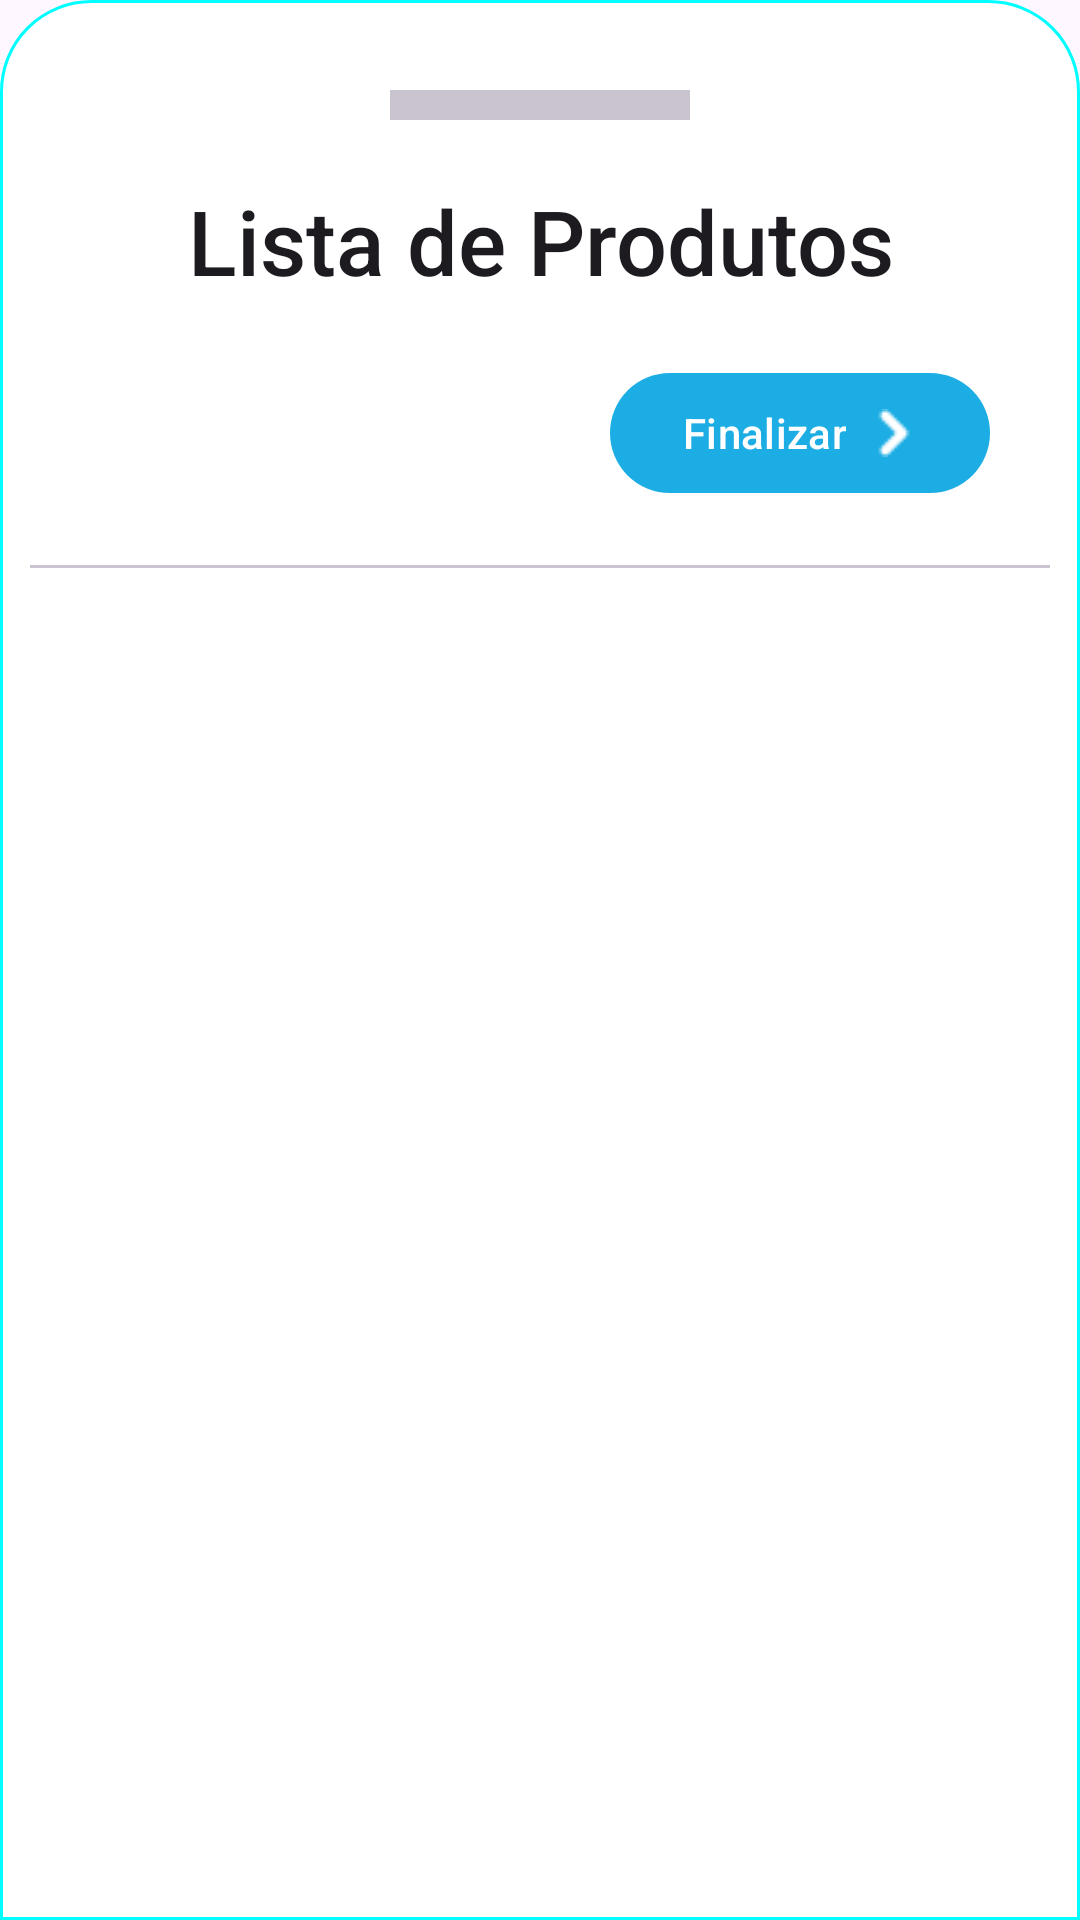

Here is an Android app screen rendered from its layout file. Give the layout XML and the strings, colors and styles it references.
<!-- AndroidManifest.xml: application theme Theme.WareHouse -->
<!-- res/layout/bottomsheetdialog_listaprodutos.xml -->
<?xml version="1.0" encoding="utf-8"?>
<LinearLayout xmlns:android="http://schemas.android.com/apk/res/android"
    xmlns:app="http://schemas.android.com/apk/res-auto"
    xmlns:tools="http://schemas.android.com/tools"
    android:id="@+id/bottomSheetProd"
    android:orientation="vertical"
    android:layout_width="match_parent"
    android:layout_height="match_parent"
    android:background="@drawable/dialog_background">

    <com.google.android.material.divider.MaterialDivider
        android:id="@+id/md_close"
        android:layout_width="100dp"
        android:layout_height="10dp"
        android:layout_marginTop="20dp"
        android:layout_gravity="center_horizontal"/>

    <TextView
        android:id="@+id/txtNewProduct"
        android:layout_width="match_parent"
        android:layout_height="wrap_content"
        android:text="Lista de Produtos"
        android:textSize="30sp"
        android:layout_marginTop="20dp"
        android:layout_marginStart="20dp"
        android:layout_marginEnd="20dp"
        android:gravity="center"
        style="@style/TextAppearance.AppCompat.Title"/>

    <LinearLayout
        android:layout_width="wrap_content"
        android:layout_height="wrap_content"
        android:orientation="horizontal"
        android:layout_marginTop="20dp"
        android:layout_marginStart="20dp"
        android:layout_marginEnd="20dp"
        android:layout_gravity="right">
        <com.google.android.material.button.MaterialButton
            android:id="@+id/Btn_Confirm"
            android:layout_width="wrap_content"
            android:layout_height="wrap_content"
            android:drawableRight="@drawable/ic_rightarrowbtn"
            android:textColor="@color/white"
            android:text="Finalizar"/>
    </LinearLayout>

    <com.google.android.material.divider.MaterialDivider
        android:layout_width="match_parent"
        android:layout_height="wrap_content"
        android:layout_marginTop="20dp"/>

    <LinearLayout
        android:layout_width="match_parent"
        android:layout_height="match_parent"
        android:orientation="vertical">

        <androidx.recyclerview.widget.RecyclerView
            android:id="@+id/rcl_productslista"
            android:layout_width="match_parent"
            android:layout_height="match_parent"
            tools:listitem="@layout/item_productatividadelist"
            android:fadeScrollbars="true"
            android:scrollbars="vertical"/>

    </LinearLayout>


</LinearLayout>
<!-- res/layout/item_productatividadelist.xml (included above) -->
<?xml version="1.0" encoding="utf-8"?>
<androidx.cardview.widget.CardView xmlns:android="http://schemas.android.com/apk/res/android"
    xmlns:app="http://schemas.android.com/apk/res-auto"
    xmlns:tools="http://schemas.android.com/tools"
    android:layout_width="match_parent"
    android:layout_height="80dp"
    app:cardElevation="10dp"
    app:cardCornerRadius="25dp"
    android:layout_margin="16dp"
    android:orientation="vertical">



    <LinearLayout
        android:layout_width="match_parent"
        android:layout_height="match_parent"
        android:orientation="horizontal">
        <LinearLayout
            android:layout_width="match_parent"
            android:layout_height="match_parent"
            android:orientation="vertical"
            android:gravity="center"
            android:layout_marginStart="40dp"
            android:layout_marginEnd="70dp">
            <LinearLayout
                android:layout_width="match_parent"
                android:layout_height="wrap_content"
                android:orientation="horizontal">

                <TextView
                    android:id="@+id/txtNomeProduct"
                    android:layout_width="wrap_content"
                    android:layout_height="wrap_content"
                    android:text=""
                    android:textColor="@color/black"
                    android:textSize="20sp"
                    android:textStyle="bold"
                    android:layout_weight="1"/>
                <TextView
                    android:id="@+id/txtQuantProduct"
                    android:layout_width="wrap_content"
                    android:layout_height="wrap_content"
                    android:textColor="@color/cinzaClaro"
                    android:text=""
                    android:textSize="17sp"
                    android:textStyle="bold"
                    app:layout_constraintStart_toStartOf="parent"
                    app:layout_constraintTop_toTopOf="parent"
                    app:layout_constraintBottom_toBottomOf="parent"/>

            </LinearLayout>

            <LinearLayout
                android:layout_width="match_parent"
                android:layout_height="wrap_content"
                android:orientation="horizontal">

                <TextView
                    android:id="@+id/txtWareouse"
                    android:layout_width="wrap_content"
                    android:layout_height="wrap_content"
                    android:textColor="@color/cinzaClaro"
                    android:textSize="20sp"
                    android:textStyle="bold"/>

            </LinearLayout>
        </LinearLayout>
        <LinearLayout
            android:layout_width="match_parent"
            android:layout_height="match_parent"
            android:orientation="horizontal"
            android:layout_gravity="right"
            android:layout_marginLeft="-50dp">

            <com.airbnb.lottie.LottieAnimationView
                android:id="@+id/animationView"
                android:layout_width="match_parent"
                android:layout_height="match_parent"
                app:lottie_loop="true"
                app:lottie_rawRes="@raw/animation_delete3"/>

        </LinearLayout>
    </LinearLayout>


</androidx.cardview.widget.CardView>
<!-- resources referenced by this layout -->
<resources>
  <color name="black">#FF000000</color>
  <color name="cinzaClaro">#9999A3</color>
  <color name="white">#FFFFFFFF</color>
  <!-- drawable dialog_background (drawable) -->
  <?xml version="1.0" encoding="utf-8"?>
  <shape xmlns:android="http://schemas.android.com/apk/res/android"
      android:shape="rectangle">
  
      <solid
          android:color="@color/white"/>
  
      <corners
          android:topLeftRadius="30dp"
          android:topRightRadius="30dp"/>
  
      <padding
          android:left="10dp"
          android:right="10dp"
          android:top="10dp"
          android:bottom="2dp"/>
  
      <stroke android:width="1dp" android:color="#ff00ffff"/>
  
  </shape>
  <!-- drawable ic_rightarrowbtn: png bitmap (drawable, 284 bytes) -->
  <style name="Theme.WareHouse" parent="Theme.Material3.Light.NoActionBar">
          
          <item name="colorPrimary">@color/colorPrimary</item>
          <item name="colorPrimaryVariant">@color/colorPrimary</item>
          <item name="colorOnPrimary">@color/white</item>
          
          <item name="colorSecondary">@color/colorPrimary</item>
          <item name="colorSecondaryVariant">@color/colorPrimary</item>
          <item name="colorOnSecondary">@color/black</item>
          
          <item name="android:statusBarColor" tools:targetApi="l">@color/colorPrimaryVariant</item>
      </style>
  <color name="colorPrimary">#1bade3</color>
  <color name="colorPrimaryVariant">#1bade3</color>
</resources>
